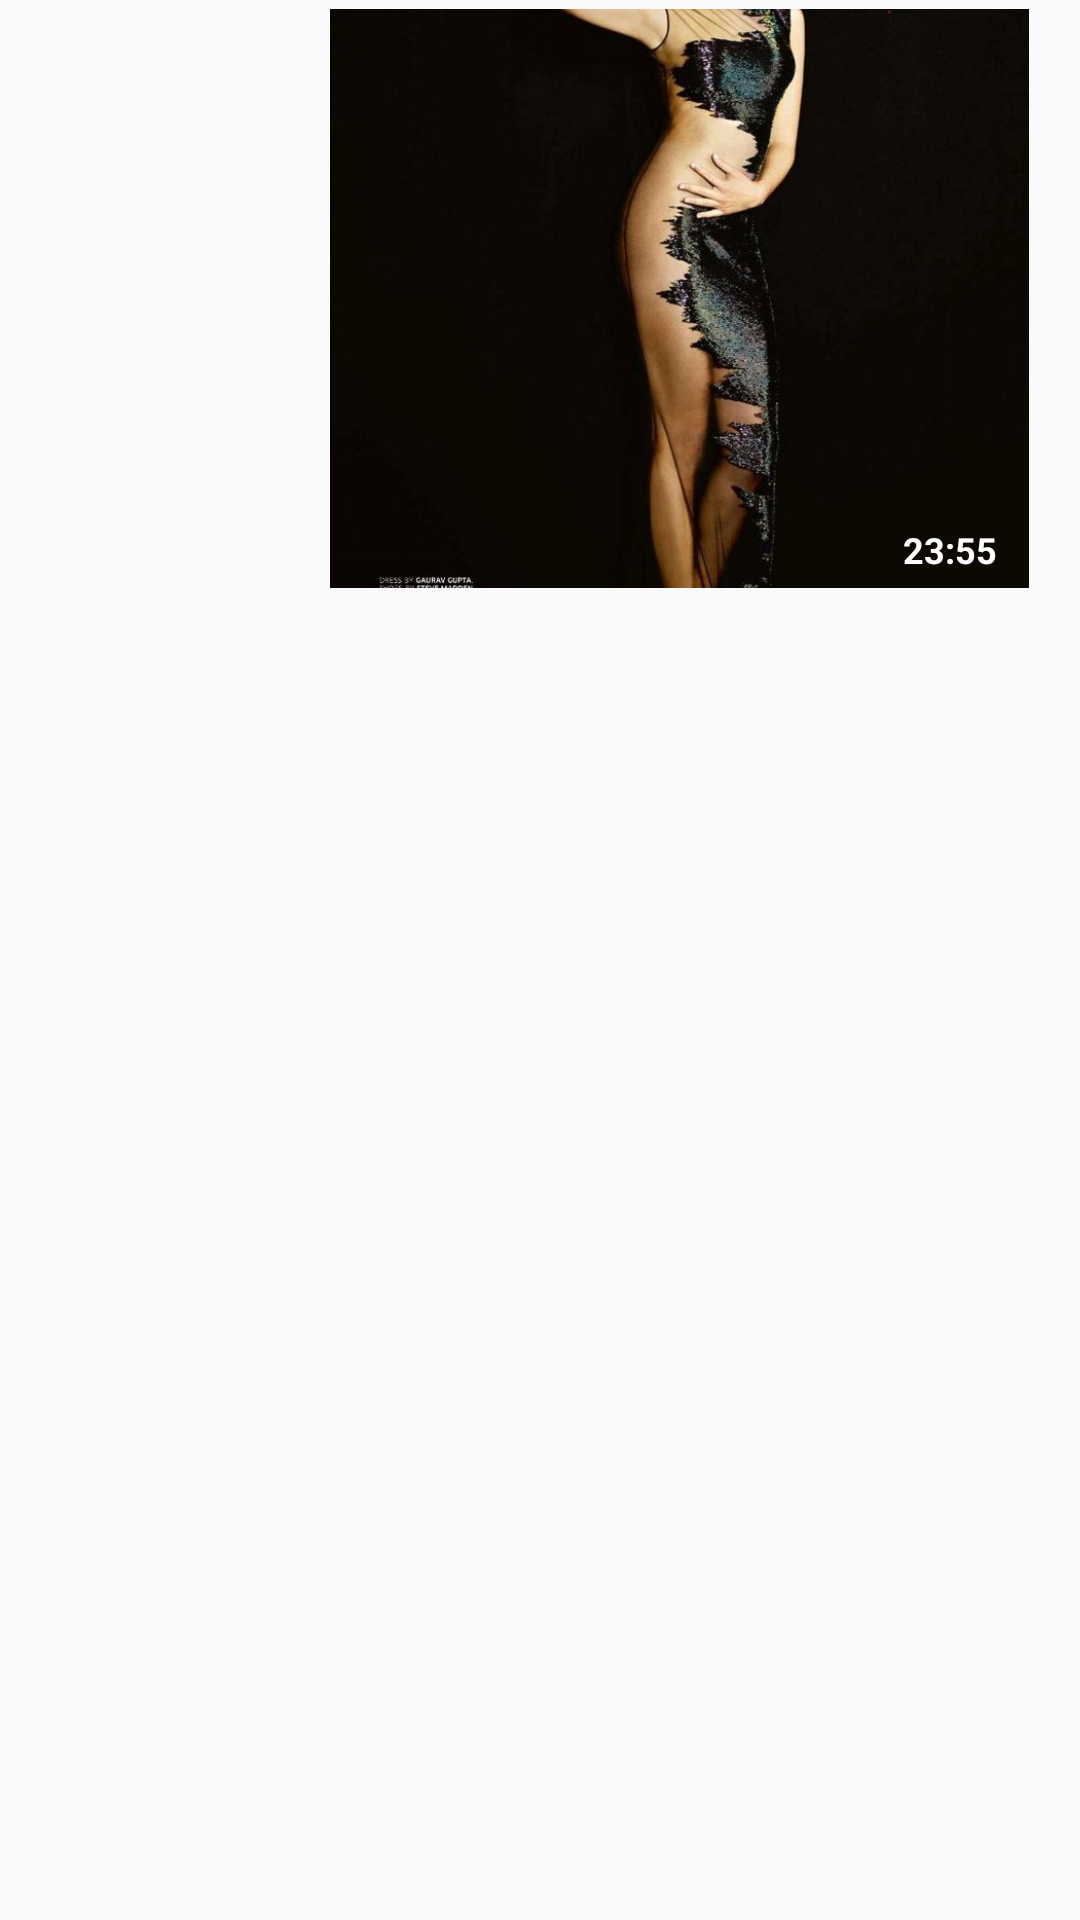

This screen was rendered from an Android layout file. Write that file and the resources it references.
<!-- AndroidManifest.xml: application theme AppTheme -->
<!-- res/layout/conversation_list_image_outgoing_layout.xml -->
<?xml version="1.0" encoding="utf-8"?>
<RelativeLayout xmlns:android="http://schemas.android.com/apk/res/android"
    android:layout_width="wrap_content"
    android:layout_height="wrap_content"
    android:layout_marginTop="8dp">

    <FrameLayout
        android:layout_width="250dp"
        android:layout_height="200dp"
        android:layout_alignParentRight="true"
        android:layout_marginRight="5dp"
        android:background="@drawable/balloon_outgoing_normal">


            <ImageView
                android:id="@+id/conversationImageView"
                android:layout_width="wrap_content"
                android:layout_height="wrap_content"
                android:layout_alignParentRight="true"
                android:layout_gravity="right"
                android:layout_marginTop="3dp"
                android:layout_marginBottom="4dp"
                android:layout_marginRight="9dp"
                android:layout_marginLeft="2dp"
                android:paddingLeft="3dp"
                android:paddingRight="3dp"
                android:scaleType="centerCrop"
                android:src="@drawable/golu"/>


            <TextView
                android:id="@+id/chatTime"
                style="@style/chat_timings"
                android:layout_alignParentTop="true"
                android:layout_width="wrap_content"
                android:layout_height="wrap_content"
                android:layout_marginTop="175dp"
                android:layout_marginLeft="196dp"
                android:text="23:55"
                android:textStyle="bold"
                android:textColor="#fff"/>

    </FrameLayout>

</RelativeLayout>
<!-- resources referenced by this layout -->
<resources>
  <!-- drawable golu: jpg bitmap (drawable, 56185 bytes) -->
  <style name="chat_timings">
          <item name="android:layout_width">wrap_content</item>
          <item name="android:layout_height">wrap_content</item>
          <item name="android:textSize">12sp</item>
      </style>
  <style name="AppTheme" parent="AppTheme.Base">
          
      </style>
  <style name="AppTheme.Base" parent="Theme.AppCompat.Light.NoActionBar">
          <item name="colorPrimary">@color/primary</item>
          <item name="colorPrimaryDark">@color/primary_dark</item>
          <item name="colorAccent">@color/accent</item>
          <item name="android:windowDisablePreview">true</item>
      </style>
  <color name="primary">#EAB126</color>
  <color name="primary_dark">#1fb58f</color>
  <color name="accent">#FEA680</color>
</resources>
